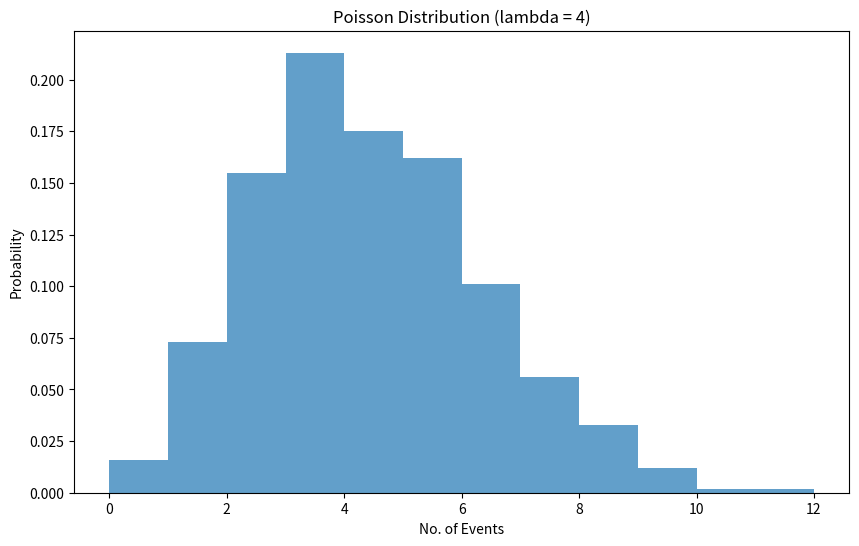

Reproduce this figure in Python.
# Poisson Distribution + Plot

import numpy as np
import matplotlib.pyplot as plt

lam = 4 # Average rate or lambda.
size = 1000 # No. of samples.

poisson_data = np.random.poisson(lam, size)

plt.figure(figsize=(10,6))
plt.hist(poisson_data, bins = range(0, max(poisson_data)+2), density=True, alpha=0.7)
plt.title("Poisson Distribution (lambda = 4)")
plt.xlabel("No. of Events")
plt.ylabel("Probability")
plt.show()
